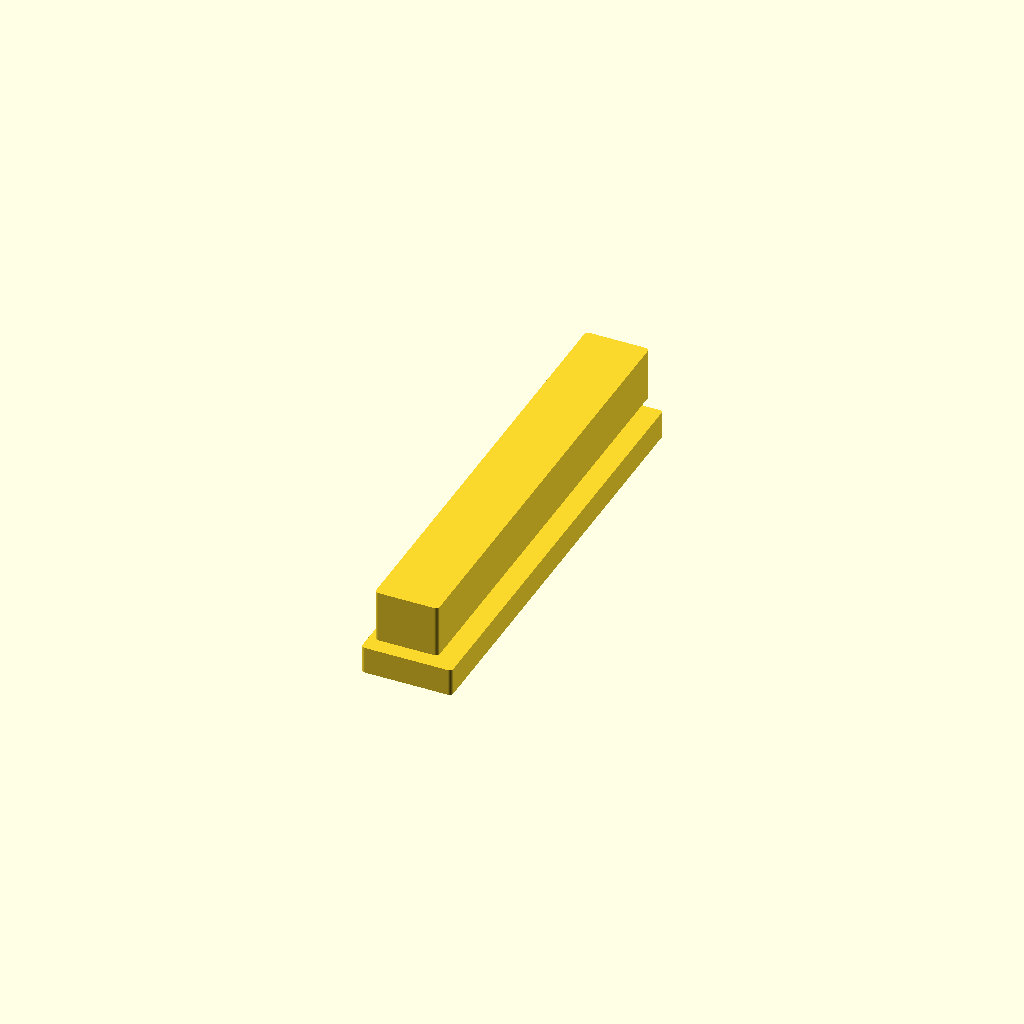
Cell 1 — every parameter at its default value.
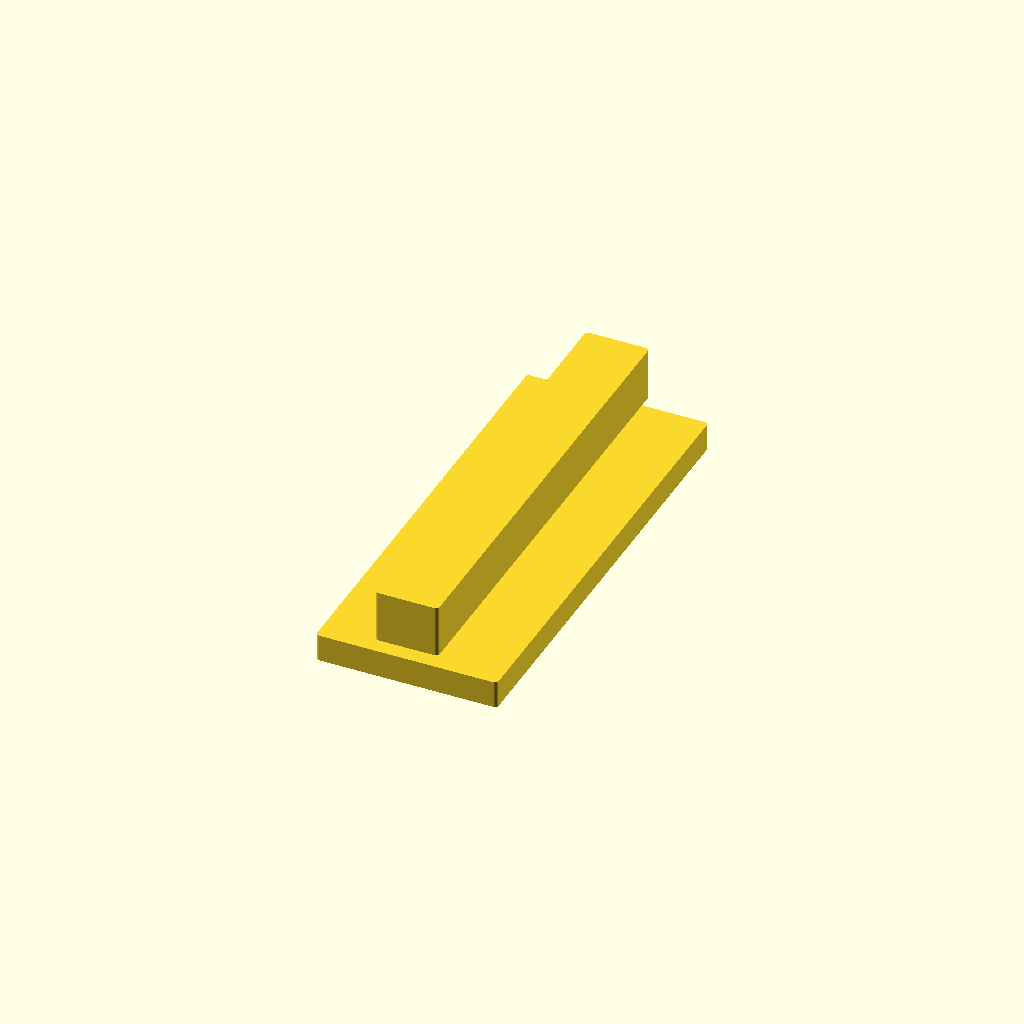
Cell 2: the same model with rail_w = 40.
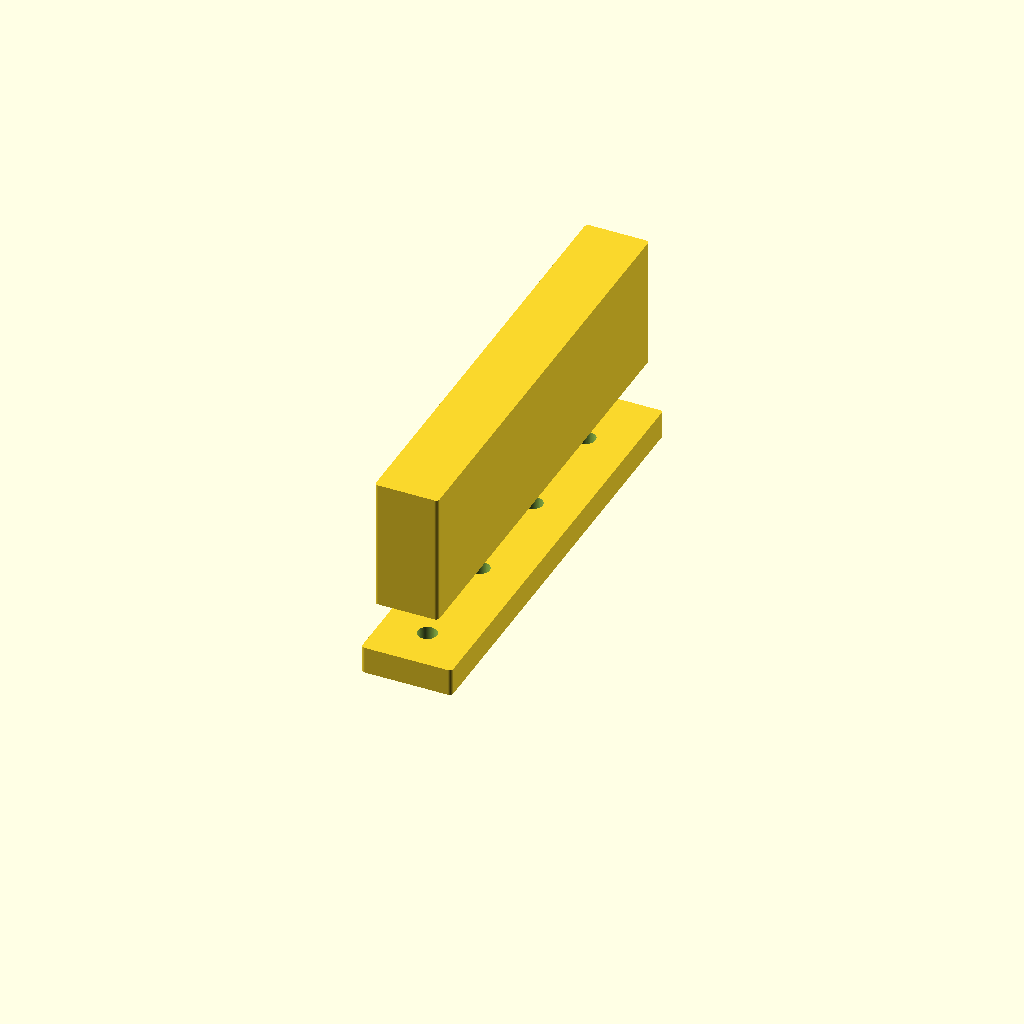
Cell 3: the same model with rail_h = 35.
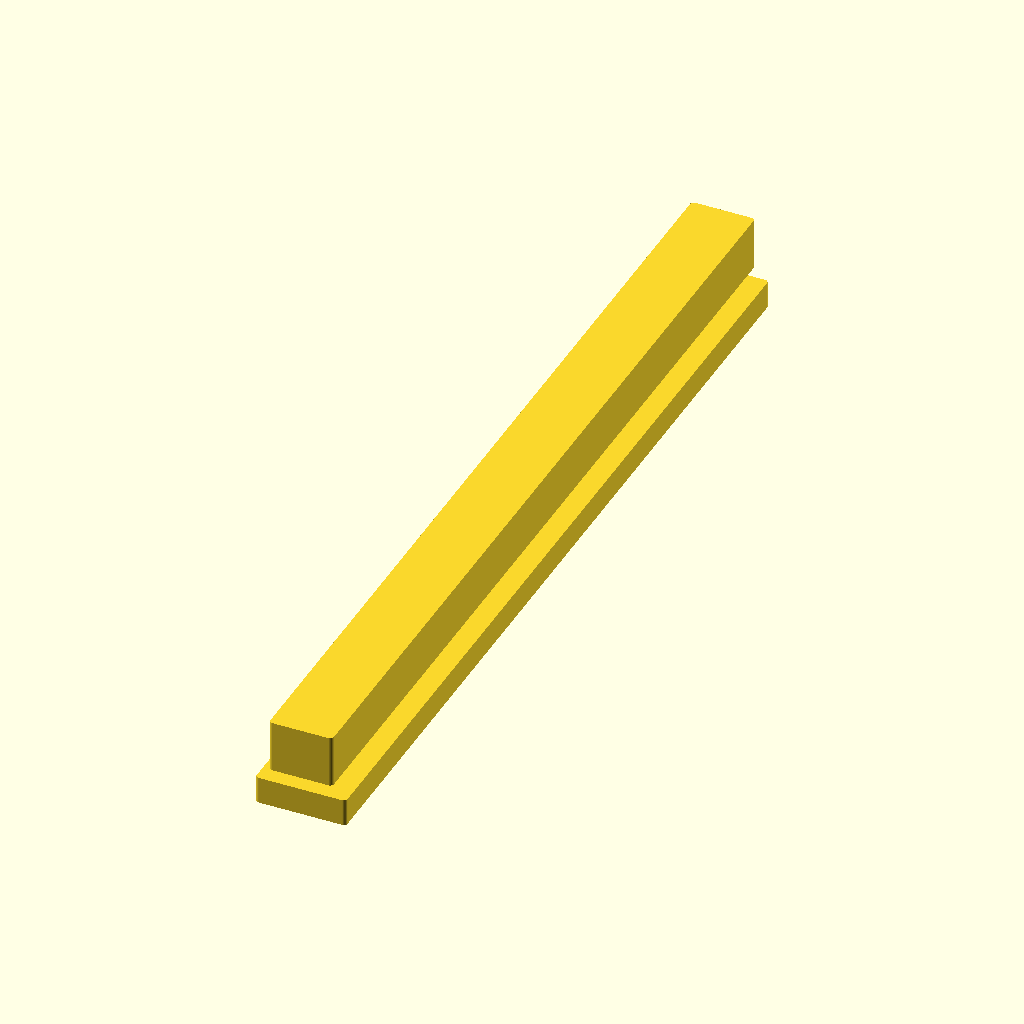
Cell 4 — rail_l set to 200, the other parameters unchanged.
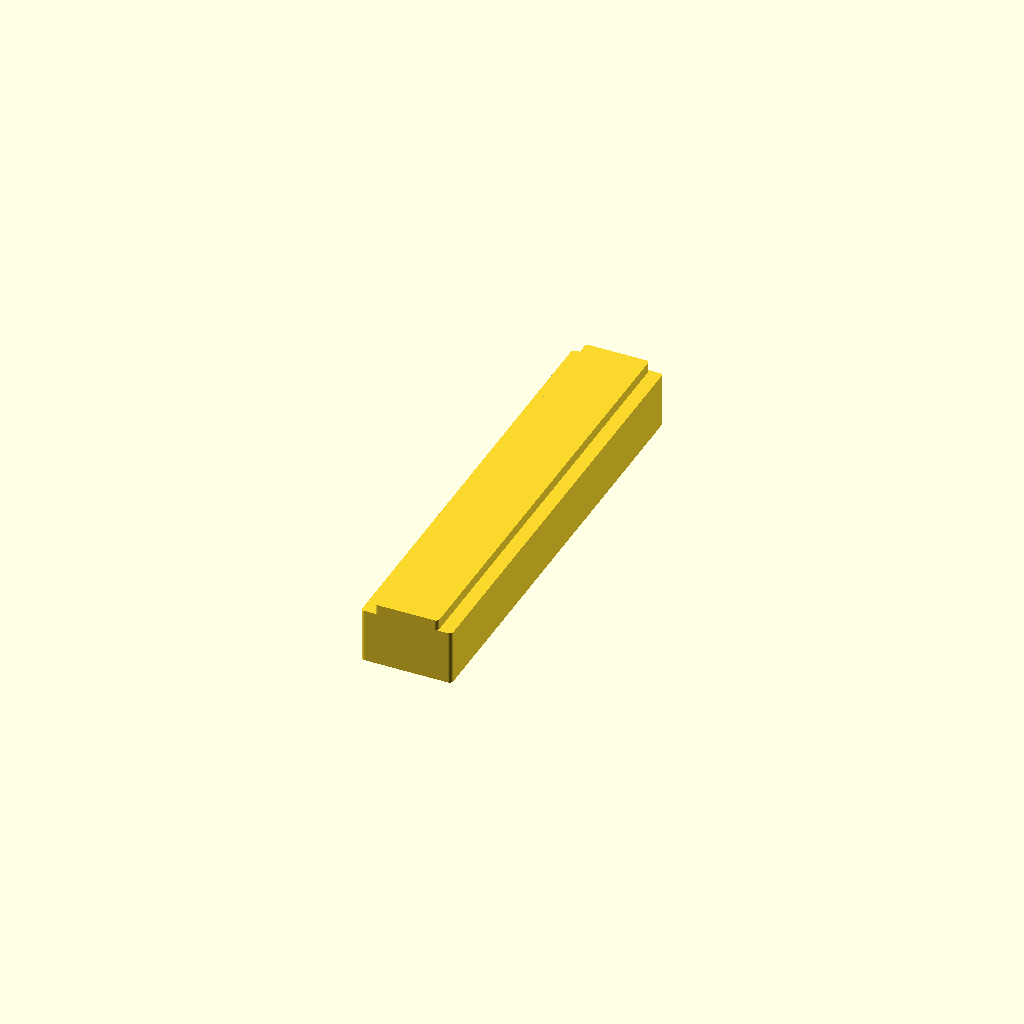
Cell 5: the same model with base_h = 12.
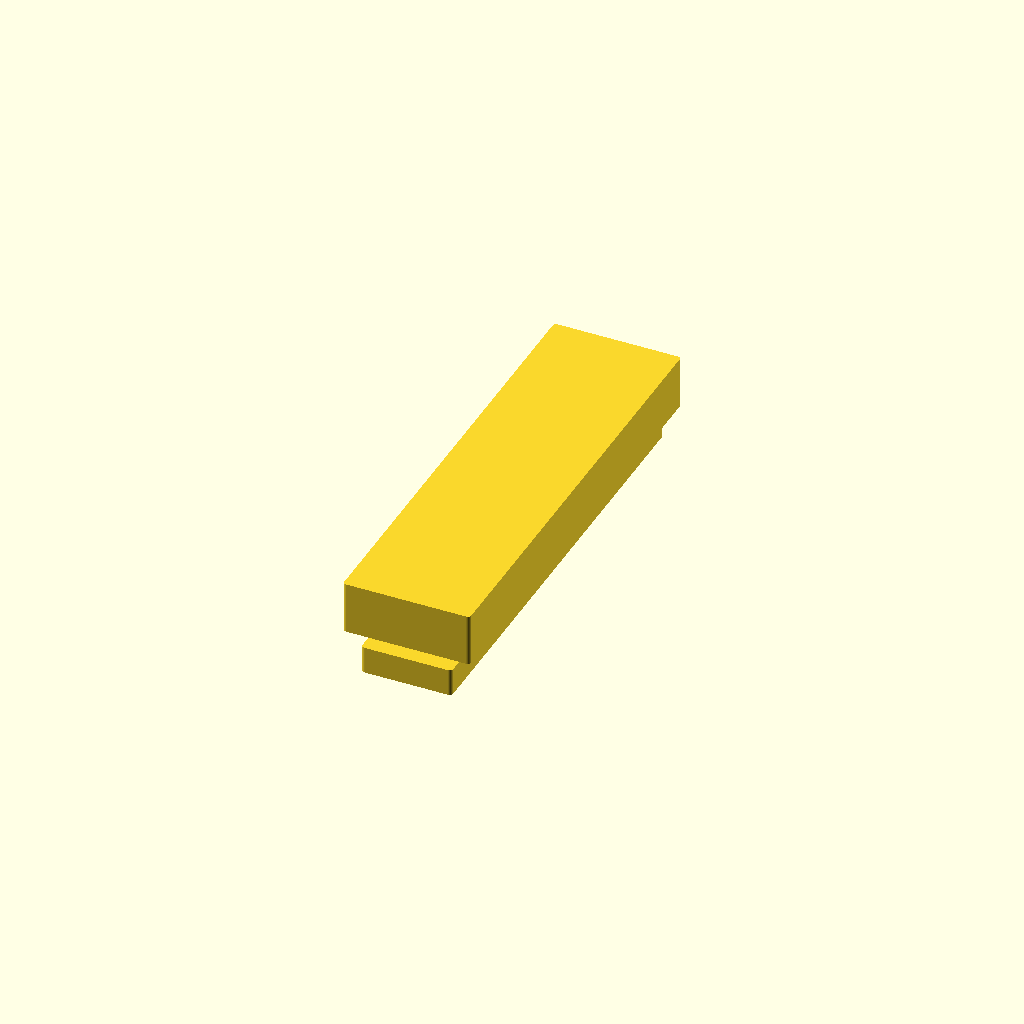
Cell 6: the same model with head_w = 28.
One fixed orthographic camera (rotation 55°, 0°, 25°; colour scheme Cornfield) for every cell.
Source of the model, additional_study/matched_effort/results/direct_repair/scad/rail__HGH20CA.scad:
$fn = 64;

// Miniature linear guide rail (approximate profile)
// Overall: 20.0mm wide (X), 17.5mm tall (Z), 100mm long (Y)

rail_w = 20.0;
rail_h = 17.5;
rail_l = 100.0;

// Profile details (kept within overall envelope)
base_h = 6.0;
head_h = rail_h - base_h;

base_w = rail_w;
head_w = 14.0;

edge_r = 0.8;

// Mounting holes (typical rail pattern)
hole_d = 4.2;
csk_d  = 7.5;
csk_h  = 2.0;

end_margin = 10.0;
hole_pitch = 25.0;

module rounded_box(size=[10,10,10], r=1.0) {
    // Rounded only on vertical edges (Z), via 2D rounding + linear_extrude
    w = size[0];
    l = size[1];
    h = size[2];
    rr = min(r, w/2 - 0.001, l/2 - 0.001);
    linear_extrude(height=h)
        offset(r=rr)
            offset(delta=-rr)
                square([w, l], center=true);
}

module rail_body() {
    // Build as union of two stacked prisms with slight rounding on edges
    union() {
        // Base
        translate([0, 0, base_h/2])
            rounded_box([base_w, rail_l, base_h], r=edge_r);

        // Head (centered)
        translate([0, 0, base_h + head_h/2])
            rounded_box([head_w, rail_l, head_h], r=edge_r);
    }
}

module mounting_holes() {
    // Through holes along centerline, with shallow counterbore/countersink
    for (y = [-(rail_l/2 - end_margin) : hole_pitch : (rail_l/2 - end_margin)]) {
        // Through hole
        translate([0, y, -0.1])
            cylinder(d=hole_d, h=rail_h + 0.2);

        // Counterbore from top
        translate([0, y, rail_h - csk_h])
            cylinder(d=csk_d, h=csk_h + 0.2);
    }
}

difference() {
    rail_body();
    mounting_holes();
}
Parameter table extracted from the source (name, type, default, range or options):
rail_w: number, default 20
rail_h: number, default 17.5
rail_l: number, default 100
base_h: number, default 6
head_w: number, default 14
edge_r: number, default 0.8
hole_d: number, default 4.2
csk_d: number, default 7.5
csk_h: number, default 2
end_margin: number, default 10
hole_pitch: number, default 25
